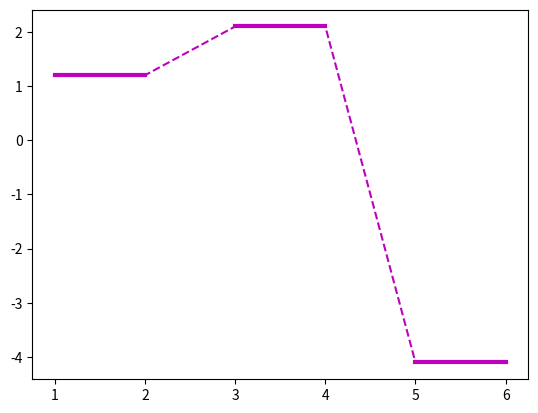

Generate this figure with matplotlib:
import math
import numpy as np
import matplotlib.pyplot as plt
from collections import deque

x = [1, 2, 3, 4, 5, 6]
y = [1.2, 1.2, 2.1, 2.1, -4.1, -4.1]

plt.plot(x, y, 'm--')

pair_x_array = np.reshape(x, (-1, 2))
print(list(pair_x_array))
pair_y_array = np.reshape(y, (-1, 2))
print(list(pair_y_array))
print("Entering loop")
for i, pair_x in enumerate(pair_x_array):
    pair_y = pair_y_array[i]
    print(list(pair_x))
    print(list(pair_y))
    plt.plot(pair_x, pair_y, 'm', linewidth=3)

plt.show()